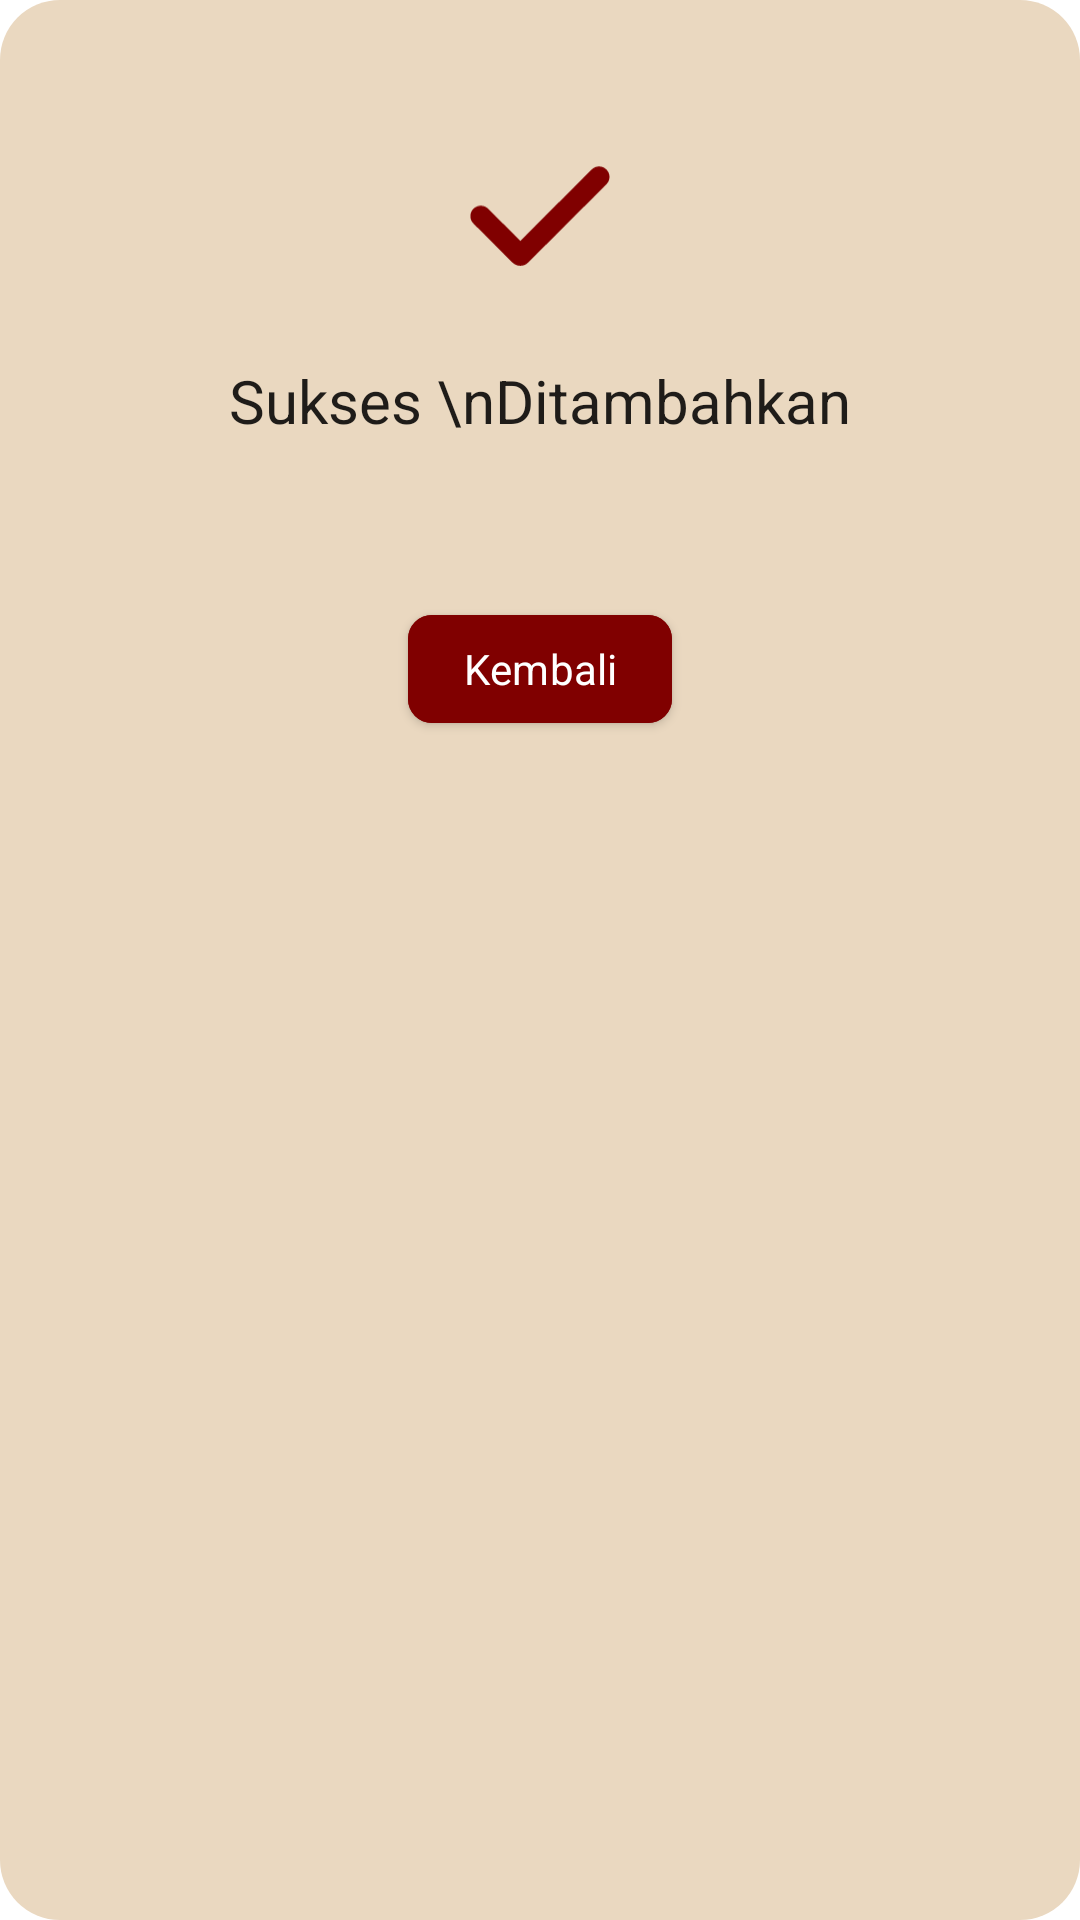

Produce the Android XML layout that renders to this screen, including the resource entries it uses.
<!-- AndroidManifest.xml: application theme Theme.MyTask -->
<!-- res/layout/sukses_ulasan_mentor_dialog.xml -->
<?xml version="1.0" encoding="utf-8"?>
<LinearLayout xmlns:android="http://schemas.android.com/apk/res/android"
    android:layout_width="wrap_content"
    android:layout_height="wrap_content"
    xmlns:app="http://schemas.android.com/apk/res-auto"
    android:paddingHorizontal="54dp"
    android:paddingVertical="48dp"
    android:layout_gravity="center"
    app:cardElevation="0dp"
    app:cardCornerRadius="20dp"
    android:orientation="vertical"
    android:gravity="center_horizontal"
    android:background="@drawable/confirmation_dialog_bg">

    <ImageView
        android:layout_width="48dp"
        android:layout_height="48dp"
        android:src="@drawable/ic_sukses"
        android:layout_marginBottom="24dp"/>

    <TextView
        android:id="@+id/confirmation_dialog_text"
        style="@style/Deagle.Text.Title.Large"
        android:layout_width="wrap_content"
        android:layout_height="wrap_content"
        android:text="Sukses \nDitambahkan"
        android:lines="2"
        android:singleLine="false"
        android:textAlignment="center"/>

    <com.google.android.material.button.MaterialButton
        android:id="@+id/kembali_button"
        style="@style/Deagle.Text.Title.Small"
        android:layout_width="wrap_content"
        android:layout_height="wrap_content"
        android:layout_marginTop="24dp"
        android:backgroundTint="@color/btn_color"
        app:cornerRadius="8dp"
        android:text="Kembali"
        android:textColor="?attr/colorOnPrimary"/>

</LinearLayout>
<!-- resources referenced by this layout -->
<resources>
  <color name="btn_color">#800000</color>
  <!-- drawable confirmation_dialog_bg (drawable) -->
  <?xml version="1.0" encoding="utf-8"?>
  <shape xmlns:android="http://schemas.android.com/apk/res/android"
      android:shape="rectangle">
      <solid android:color="#EAD8C0"/>
      <corners android:radius="20dp"/>
  </shape>
  <!-- drawable ic_sukses (drawable) -->
  <vector xmlns:android="http://schemas.android.com/apk/res/android"
      android:width="50dp"
      android:height="36dp"
      android:viewportWidth="50"
      android:viewportHeight="36">
    <path
        android:pathData="M48.069,1.852C48.749,2.531 49.131,3.453 49.131,4.414C49.131,5.376 48.749,6.298 48.069,6.977L20.899,34.148C20.54,34.507 20.114,34.792 19.644,34.986C19.175,35.181 18.672,35.281 18.164,35.281C17.656,35.281 17.154,35.181 16.684,34.986C16.215,34.792 15.789,34.507 15.43,34.148L1.93,20.651C1.584,20.316 1.308,19.916 1.118,19.474C0.928,19.032 0.828,18.556 0.824,18.075C0.82,17.594 0.911,17.116 1.094,16.671C1.276,16.225 1.545,15.821 1.885,15.48C2.226,15.14 2.631,14.871 3.076,14.688C3.522,14.506 3.999,14.414 4.48,14.419C4.962,14.423 5.437,14.523 5.879,14.713C6.322,14.903 6.722,15.179 7.056,15.525L18.163,26.632L42.941,1.852C43.278,1.515 43.678,1.248 44.118,1.065C44.557,0.883 45.029,0.789 45.505,0.789C45.982,0.789 46.453,0.883 46.893,1.065C47.333,1.248 47.733,1.515 48.069,1.852Z"
        android:fillColor="#800000"
        android:fillType="evenOdd"/>
  </vector>
  <style name="Deagle.Text.Title.Large" parent="TextAppearance.Material3.TitleLarge">
          <item name="fontFamily">@font/poppins_bold</item>
          <item name="android:textSize">20sp</item>
          <item name="lineHeight">28sp</item>
      </style>
  <style name="Deagle.Text.Title.Small" parent="TextAppearance.Material3.TitleSmall">
          <item name="fontFamily">@font/poppins_semibold</item>
          <item name="android:textSize">14sp</item>
          <item name="lineHeight">20sp</item>
      </style>
  <style name="Theme.MyTask" parent="Theme.MaterialComponents.DayNight.NoActionBar">
          
          <item name="colorPrimary">@color/white</item>
          <item name="colorPrimaryVariant">@android:color/transparent</item>
          <item name="colorOnPrimary">@color/white</item>
          <item name="android:windowBackground">@color/white</item>
          
          <item name="colorSecondary">@color/teal_200</item>
          <item name="colorSecondaryVariant">@color/teal_700</item>
          <item name="colorOnSecondary">@color/black</item>
          
          <item name="android:statusBarColor">@android:color/transparent</item>
          
          <item name="android:windowLightStatusBar">true</item>
          <item name="android:fitsSystemWindows">true</item>
      </style>
  <color name="white">#FFFFFFFF</color>
  <color name="teal_200">#FF03DAC5</color>
  <color name="teal_700">#FF018786</color>
  <color name="black">#FF000000</color>
</resources>
